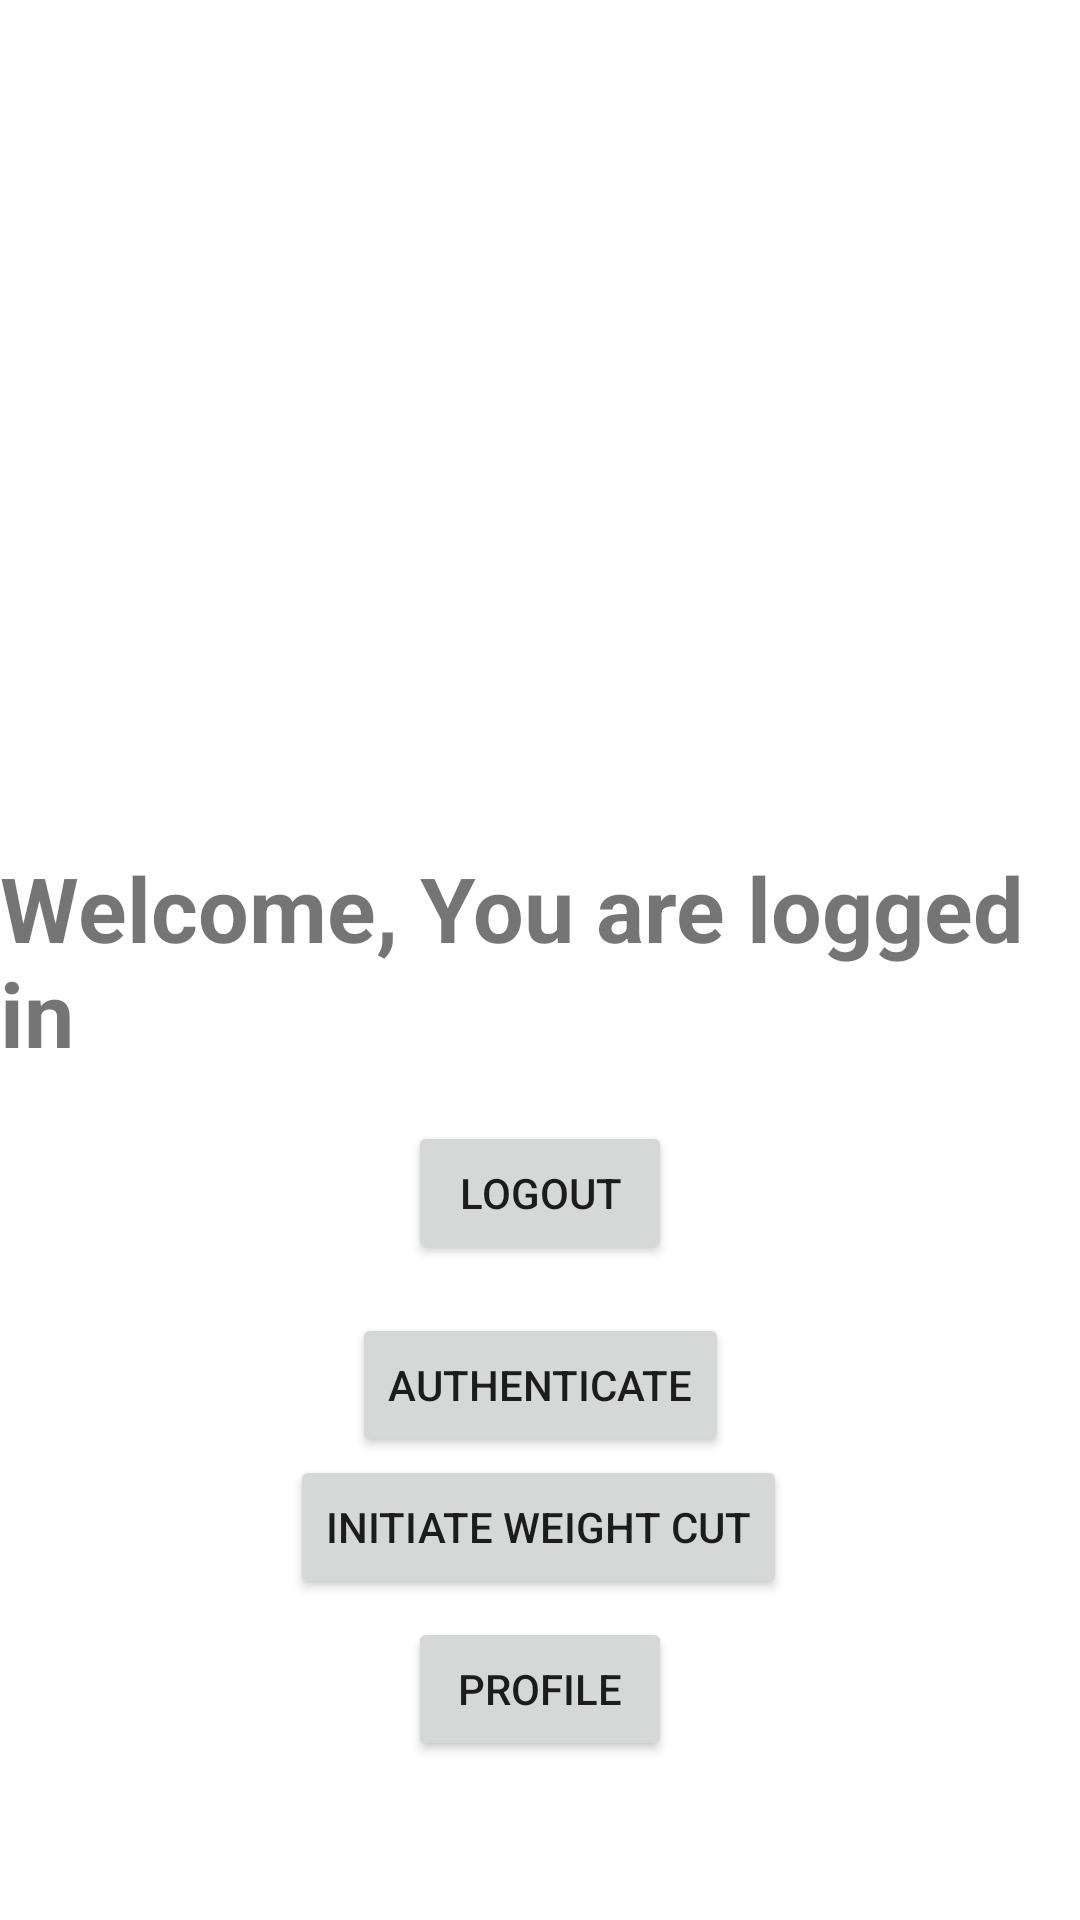

Layout XML and referenced resources for this Android screen:
<!-- AndroidManifest.xml: application theme Theme.FYPv2 -->
<!-- res/layout/activity_main.xml -->
<?xml version="1.0" encoding="utf-8"?>
<androidx.constraintlayout.widget.ConstraintLayout xmlns:android="http://schemas.android.com/apk/res/android"
    xmlns:app="http://schemas.android.com/apk/res-auto"
    xmlns:tools="http://schemas.android.com/tools"
    android:layout_width="match_parent"
    android:layout_height="match_parent"
    tools:context=".MainActivity">

    <TextView
        android:id="@+id/textView"
        android:layout_width="wrap_content"
        android:layout_height="wrap_content"
        android:text="Welcome, You are logged in "
        android:textSize="30sp"
        android:textStyle="bold"
        app:layout_constraintBottom_toBottomOf="parent"
        app:layout_constraintEnd_toEndOf="parent"
        app:layout_constraintHorizontal_bias="0.5"
        app:layout_constraintStart_toStartOf="parent"
        app:layout_constraintTop_toTopOf="parent" />

    <Button
        android:id="@+id/btnLogout"
        android:layout_width="wrap_content"
        android:layout_height="wrap_content"
        android:layout_marginTop="16dp"
        android:text="Logout"
        app:layout_constraintEnd_toEndOf="parent"
        app:layout_constraintHorizontal_bias="0.5"
        app:layout_constraintStart_toStartOf="parent"
        app:layout_constraintTop_toBottomOf="@+id/textView" />

    <Button
        android:id="@+id/btnAuthenticate"
        android:layout_width="wrap_content"
        android:layout_height="wrap_content"
        android:layout_marginTop="16dp"
        android:text="Authenticate"
        app:layout_constraintEnd_toEndOf="parent"
        app:layout_constraintHorizontal_bias="0.5"
        app:layout_constraintStart_toStartOf="parent"
        app:layout_constraintTop_toBottomOf="@+id/btnLogout" />

    <Button
        android:id="@+id/btnProfile"
        android:layout_width="wrap_content"
        android:layout_height="wrap_content"
        android:text="Profile"
        app:layout_constraintVertical_bias="0.5"
        app:layout_constraintHorizontal_bias="0.5"
        app:layout_constraintStart_toStartOf="parent"
        app:layout_constraintEnd_toEndOf="parent"
        app:layout_constraintTop_toBottomOf="@+id/btnAuthenticate"
        app:layout_constraintBottom_toBottomOf="parent" />

    <Button
        android:id="@+id/btnInitiateWeightCut"
        android:layout_width="wrap_content"
        android:layout_height="wrap_content"
        android:layout_marginStart="106dp"
        android:layout_marginTop="15dp"
        android:layout_marginEnd="107dp"
        android:layout_marginBottom="22dp"
        android:text="Initiate Weight Cut"
        app:layout_constraintBottom_toTopOf="@+id/btnProfile"
        app:layout_constraintEnd_toEndOf="parent"
        app:layout_constraintStart_toStartOf="parent"
        app:layout_constraintTop_toBottomOf="@+id/btnAuthenticate" />

</androidx.constraintlayout.widget.ConstraintLayout>
<!-- resources referenced by this layout -->
<resources>
  <style name="Theme.FYPv2" parent="Theme.MaterialComponents.Light.DarkActionBar">
          
          <item name="colorPrimary">@color/purple_500</item>
          <item name="colorPrimaryDark">@color/purple_700</item>
          <item name="colorAccent">@color/teal_200</item>
          
      </style>
  <!-- not gathered from this repository: default colours our renderer supplied (Android Studio template values) -->
  <color name="purple_500">#FF6200EE</color>
  <color name="purple_700">#FF3700B3</color>
  <color name="teal_200">#FF03DAC5</color>
</resources>
